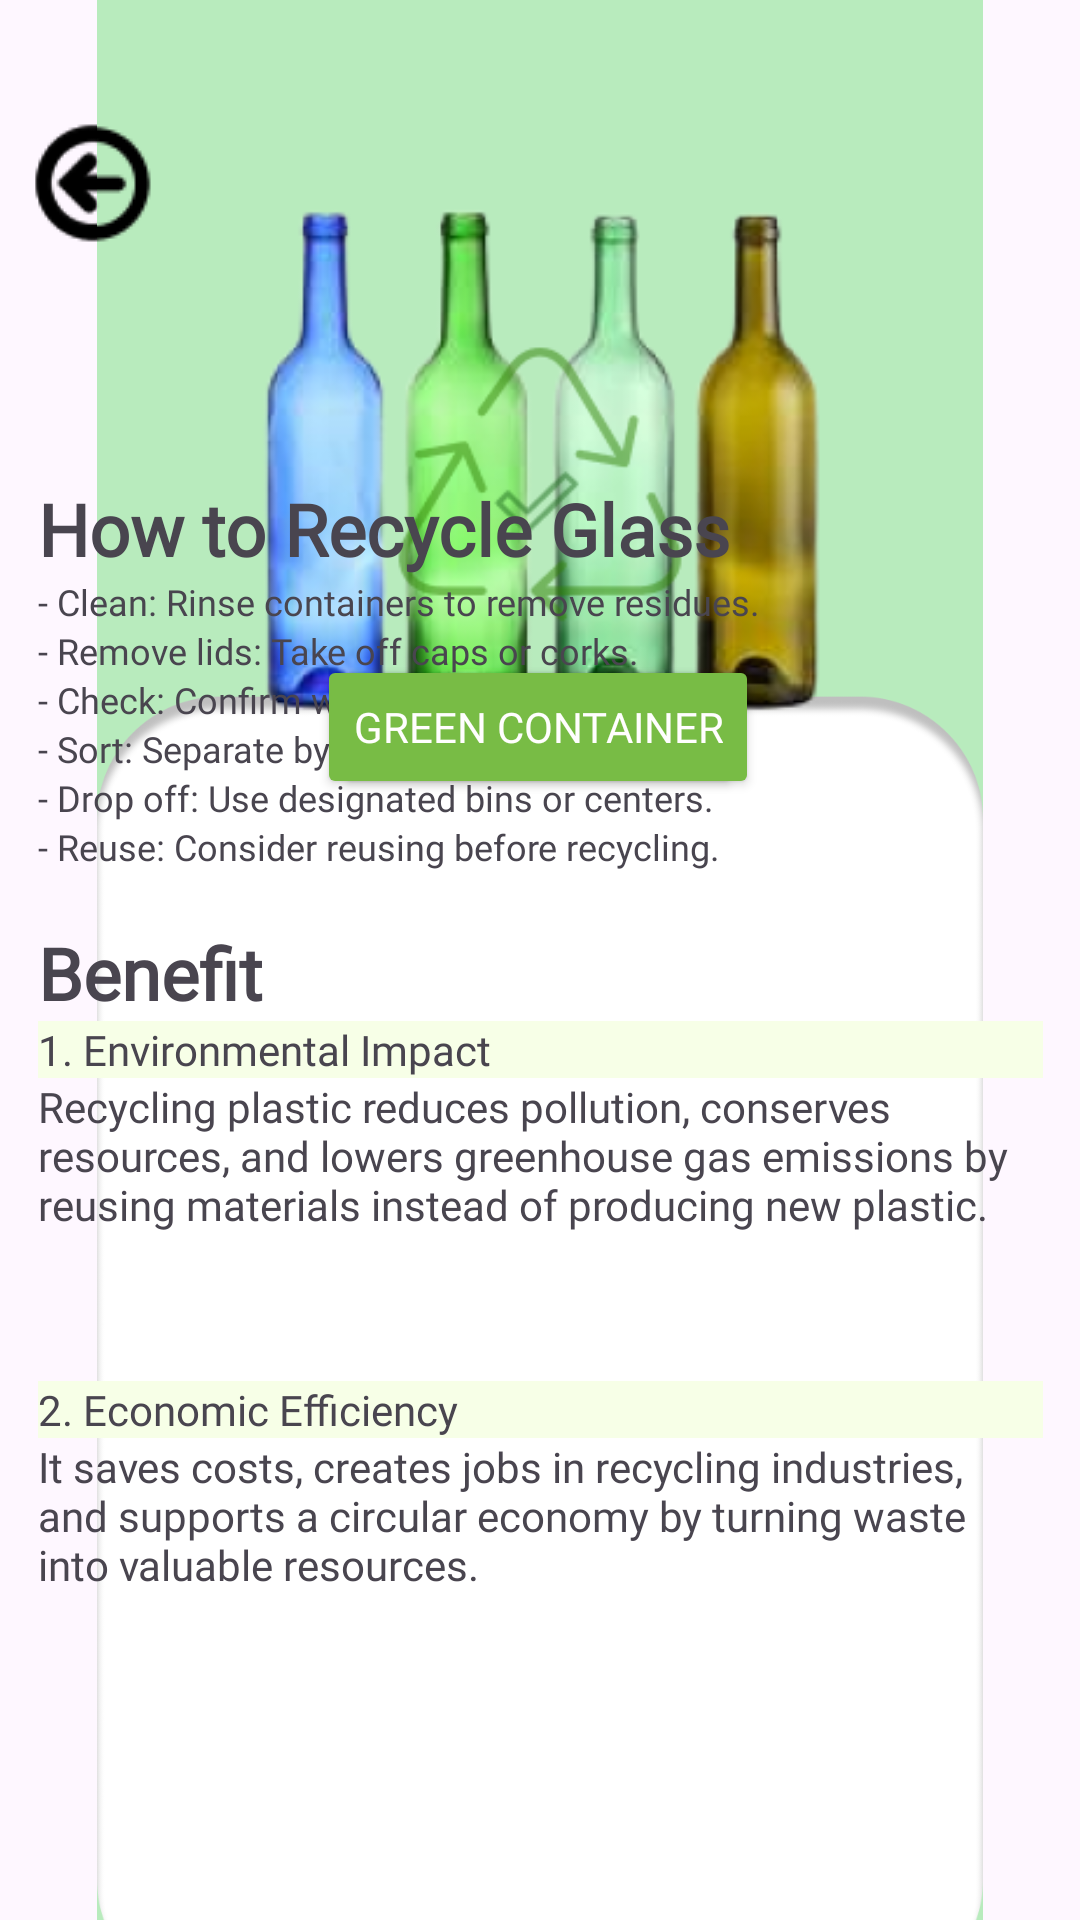

Reconstruct the res/layout file that produces this screen, plus the resources it refers to.
<!-- AndroidManifest.xml: application theme Theme.ECollect -->
<!-- res/layout/activity_recycling_glass.xml -->
<?xml version="1.0" encoding="utf-8"?>
<androidx.constraintlayout.widget.ConstraintLayout xmlns:android="http://schemas.android.com/apk/res/android"
    xmlns:app="http://schemas.android.com/apk/res-auto"
    xmlns:tools="http://schemas.android.com/tools"
    android:id="@+id/main_bg"
    android:layout_width="match_parent"
    android:layout_height="match_parent"
    tools:context=".RecyclingGlass">

    <androidx.constraintlayout.widget.ConstraintLayout
        android:id="@+id/main"
        android:layout_width="match_parent"
        android:layout_height="match_parent"
        tools:context=".RecyclingPaper">

        <ImageView
            android:id="@+id/recy_bg2"
            android:layout_width="wrap_content"
            android:layout_height="wrap_content"
            android:backgroundTint="#00FFFFFF"
            android:contentDescription="@string/benefit"
            app:layout_constraintBottom_toBottomOf="parent"
            app:layout_constraintEnd_toEndOf="parent"
            app:layout_constraintHorizontal_bias="0.0"
            app:layout_constraintStart_toStartOf="parent"
            app:layout_constraintTop_toTopOf="parent"
            app:layout_constraintVertical_bias="1.0"
            app:srcCompat="@drawable/recycling_bg" />

        <ImageButton
            android:id="@+id/fbackButton6"
            android:layout_width="62dp"
            android:layout_height="56dp"
            android:backgroundTint="#00FFFFFF"
            android:contentDescription="@string/faqsbackButton"
            app:layout_constraintBottom_toBottomOf="parent"
            app:layout_constraintEnd_toEndOf="parent"
            app:layout_constraintHorizontal_bias="0.0"
            app:layout_constraintStart_toStartOf="parent"
            app:layout_constraintTop_toTopOf="parent"
            app:layout_constraintVertical_bias="0.056"
            app:srcCompat="@drawable/back_button"
            tools:ignore="DuplicateSpeakableTextCheck" />

        <Button
            android:id="@+id/blue_button"
            android:layout_width="wrap_content"
            android:layout_height="wrap_content"
            android:backgroundTint="#78BC45"
            android:fontFamily="@font/poppins_semibold"
            android:text="@string/blue_container"
            android:textColor="#FFFEFE"
            app:layout_constraintBottom_toBottomOf="parent"
            app:layout_constraintEnd_toEndOf="parent"
            app:layout_constraintHorizontal_bias="0.497"
            app:layout_constraintStart_toStartOf="parent"
            app:layout_constraintTop_toTopOf="parent"
            app:layout_constraintVertical_bias="0.369"
            tools:ignore="TextContrastCheck" />

        <ImageView
            android:id="@+id/recy_bg3"
            android:layout_width="wrap_content"
            android:layout_height="wrap_content"
            android:backgroundTint="#00FFFFFF"
            android:contentDescription="@string/benefit"
            app:layout_constraintBottom_toBottomOf="parent"
            app:layout_constraintEnd_toEndOf="parent"
            app:layout_constraintStart_toStartOf="parent"
            app:layout_constraintTop_toTopOf="parent"
            app:srcCompat="@drawable/recycling_bg" />

        <ImageView
            android:id="@+id/glass_img"
            android:layout_width="294dp"
            android:layout_height="186dp"
            android:layout_marginBottom="9dp"
            android:contentDescription="@string/plastic_img"
            app:layout_constraintBottom_toTopOf="@+id/blue_button"
            app:layout_constraintEnd_toEndOf="parent"
            app:layout_constraintStart_toStartOf="parent"
            app:layout_constraintTop_toBottomOf="@+id/fbackButton6"
            app:srcCompat="@drawable/glass_recy"
            tools:ignore="ImageContrastCheck" />

    </androidx.constraintlayout.widget.ConstraintLayout>

    <ScrollView
        android:id="@+id/scrollView2"
        android:layout_width="335dp"
        android:layout_height="456dp"
        android:layout_marginBottom="24dp"
        app:layout_constraintBottom_toBottomOf="parent"
        app:layout_constraintEnd_toEndOf="parent"
        app:layout_constraintStart_toStartOf="parent"
        tools:ignore="TextSizeCheck">

        <LinearLayout
            android:layout_width="match_parent"
            android:layout_height="wrap_content"
            android:orientation="vertical">

            <TextView
                android:id="@+id/howtocarton"
                android:layout_width="match_parent"
                android:layout_height="wrap_content"
                android:fontFamily="@font/poppins_semibold"
                android:text="@string/how_to_recycle_glass"
                android:textSize="24sp"
                android:textStyle="bold" />

            <TextView
                android:id="@+id/clean4"
                android:layout_width="match_parent"
                android:layout_height="wrap_content"
                android:fontFamily="@font/poppins"
                android:text="@string/clean_rinse_containers_to_remove_residues"
                android:textSize="12sp"
                tools:ignore="TextSizeCheck" />

            <TextView
                android:id="@+id/remove3"
                android:layout_width="match_parent"
                android:layout_height="wrap_content"
                android:fontFamily="@font/poppins"
                android:text="@string/remove_lids_take_off_caps_or_corks"
                android:textSize="12sp"
                tools:ignore="TextSizeCheck" />

            <TextView
                android:id="@+id/check3"
                android:layout_width="match_parent"
                android:layout_height="wrap_content"
                android:fontFamily="@font/poppins"
                android:text="@string/check_confirm_with_local_guidelines"
                android:textSize="12sp"
                tools:ignore="TextSizeCheck" />

            <TextView
                android:id="@+id/sort3"
                android:layout_width="match_parent"
                android:layout_height="wrap_content"
                android:fontFamily="@font/poppins"
                android:text="@string/sort_separate_by_color_if_needed"
                android:textSize="12sp"
                tools:ignore="TextSizeCheck" />

            <TextView
                android:id="@+id/dropoff"
                android:layout_width="match_parent"
                android:layout_height="wrap_content"
                android:fontFamily="@font/poppins"
                android:text="@string/drop_off_use_designated_bins_or_centers"
                android:textSize="12sp"
                tools:ignore="TextSizeCheck" />

            <TextView
                android:id="@+id/reuse"
                android:layout_width="match_parent"
                android:layout_height="34dp"
                android:fontFamily="@font/poppins"
                android:text="@string/reuse_consider_reusing_before_recycling"
                android:textSize="12sp"
                tools:ignore="TextSizeCheck" />

            <TextView
                android:id="@+id/benefitcarton"
                android:layout_width="match_parent"
                android:layout_height="wrap_content"
                android:fontFamily="@font/poppins_semibold"
                android:text="@string/benefit1"
                android:textSize="24sp"
                android:textStyle="bold" />

            <TextView
                android:id="@+id/envimetal"
                android:layout_width="match_parent"
                android:layout_height="wrap_content"
                android:background="#F7FFE7"
                android:fontFamily="@font/poppins_semibold"
                android:text="@string/_1_environmental_impact"
                android:textSize="14sp" />

            <TextView
                android:id="@+id/metal_answer"
                android:layout_width="match_parent"
                android:layout_height="101dp"
                android:fontFamily="@font/poppins"
                android:text="@string/answer1"
                android:textSize="14sp" />

            <TextView
                android:id="@+id/econometal"
                android:layout_width="match_parent"
                android:layout_height="wrap_content"
                android:background="#F7FFE7"
                android:fontFamily="@font/poppins_semibold"
                android:text="@string/_2_economic_efficiency"
                android:textSize="14sp" />

            <TextView
                android:id="@+id/metal_answer2"
                android:layout_width="match_parent"
                android:layout_height="110dp"
                android:fontFamily="@font/poppins"
                android:text="@string/answer2"
                tools:ignore="TextSizeCheck" />

        </LinearLayout>
    </ScrollView>

    <ImageButton
        android:id="@+id/fbackButton7"
        android:layout_width="62dp"
        android:layout_height="56dp"
        android:backgroundTint="#00FFFFFF"
        android:contentDescription="@string/faqsbackButton"
        app:layout_constraintBottom_toBottomOf="parent"
        app:layout_constraintStart_toStartOf="parent"
        app:layout_constraintTop_toTopOf="parent"
        app:layout_constraintVertical_bias="0.057"
        app:srcCompat="@drawable/back_button"
        tools:ignore="DuplicateSpeakableTextCheck" />

    <Button
        android:id="@+id/green_button"
        android:layout_width="wrap_content"
        android:layout_height="wrap_content"
        android:backgroundTint="#78BC45"
        android:fontFamily="@font/poppins_semibold"
        android:text="@string/green_container"
        android:textColor="#FFFEFE"
        app:layout_constraintBottom_toBottomOf="parent"
        app:layout_constraintEnd_toEndOf="parent"
        app:layout_constraintHorizontal_bias="0.497"
        app:layout_constraintStart_toStartOf="parent"
        app:layout_constraintTop_toTopOf="parent"
        app:layout_constraintVertical_bias="0.369"
        tools:ignore="TextContrastCheck" />

</androidx.constraintlayout.widget.ConstraintLayout>
<!-- resources referenced by this layout -->
<resources>
  <!-- drawable back_button: png bitmap (drawable, 1779 bytes) -->
  <!-- drawable glass_recy: png bitmap (drawable, 69187 bytes) -->
  <!-- drawable recycling_bg: png bitmap (drawable, 27190 bytes) -->
  <string name="_1_environmental_impact">1. Environmental Impact</string>
  <string name="_2_economic_efficiency">2. Economic Efficiency</string>
  <string name="answer1">Recycling plastic reduces pollution, conserves resources, and lowers greenhouse gas emissions by reusing materials instead of producing new plastic.</string>
  <string name="answer2">It saves costs, creates jobs in recycling industries, and supports a circular economy by turning waste into valuable resources.</string>
  <string name="benefit">Benefit</string>
  <string name="benefit1">Benefit</string>
  <string name="blue_container">Blue Container</string>
  <string name="check_confirm_with_local_guidelines">- Check: Confirm with local guidelines.</string>
  <string name="clean_rinse_containers_to_remove_residues">- Clean: Rinse containers to remove residues.</string>
  <string name="drop_off_use_designated_bins_or_centers">- Drop off: Use designated bins or centers.</string>
  <string name="faqsbackButton">TODO</string>
  <string name="green_container">Green Container</string>
  <string name="how_to_recycle_glass">How to Recycle Glass</string>
  <string name="plastic_img">TODO</string>
  <string name="remove_lids_take_off_caps_or_corks">- Remove lids: Take off caps or corks.</string>
  <string name="reuse_consider_reusing_before_recycling">- Reuse: Consider reusing before recycling.</string>
  <string name="sort_separate_by_color_if_needed">- Sort: Separate by color if needed.</string>
  <style name="Theme.ECollect" parent="Base.Theme.ECollect" />
  <style name="Base.Theme.ECollect" parent="Theme.Material3.DayNight.NoActionBar">
          
          
      </style>
</resources>
